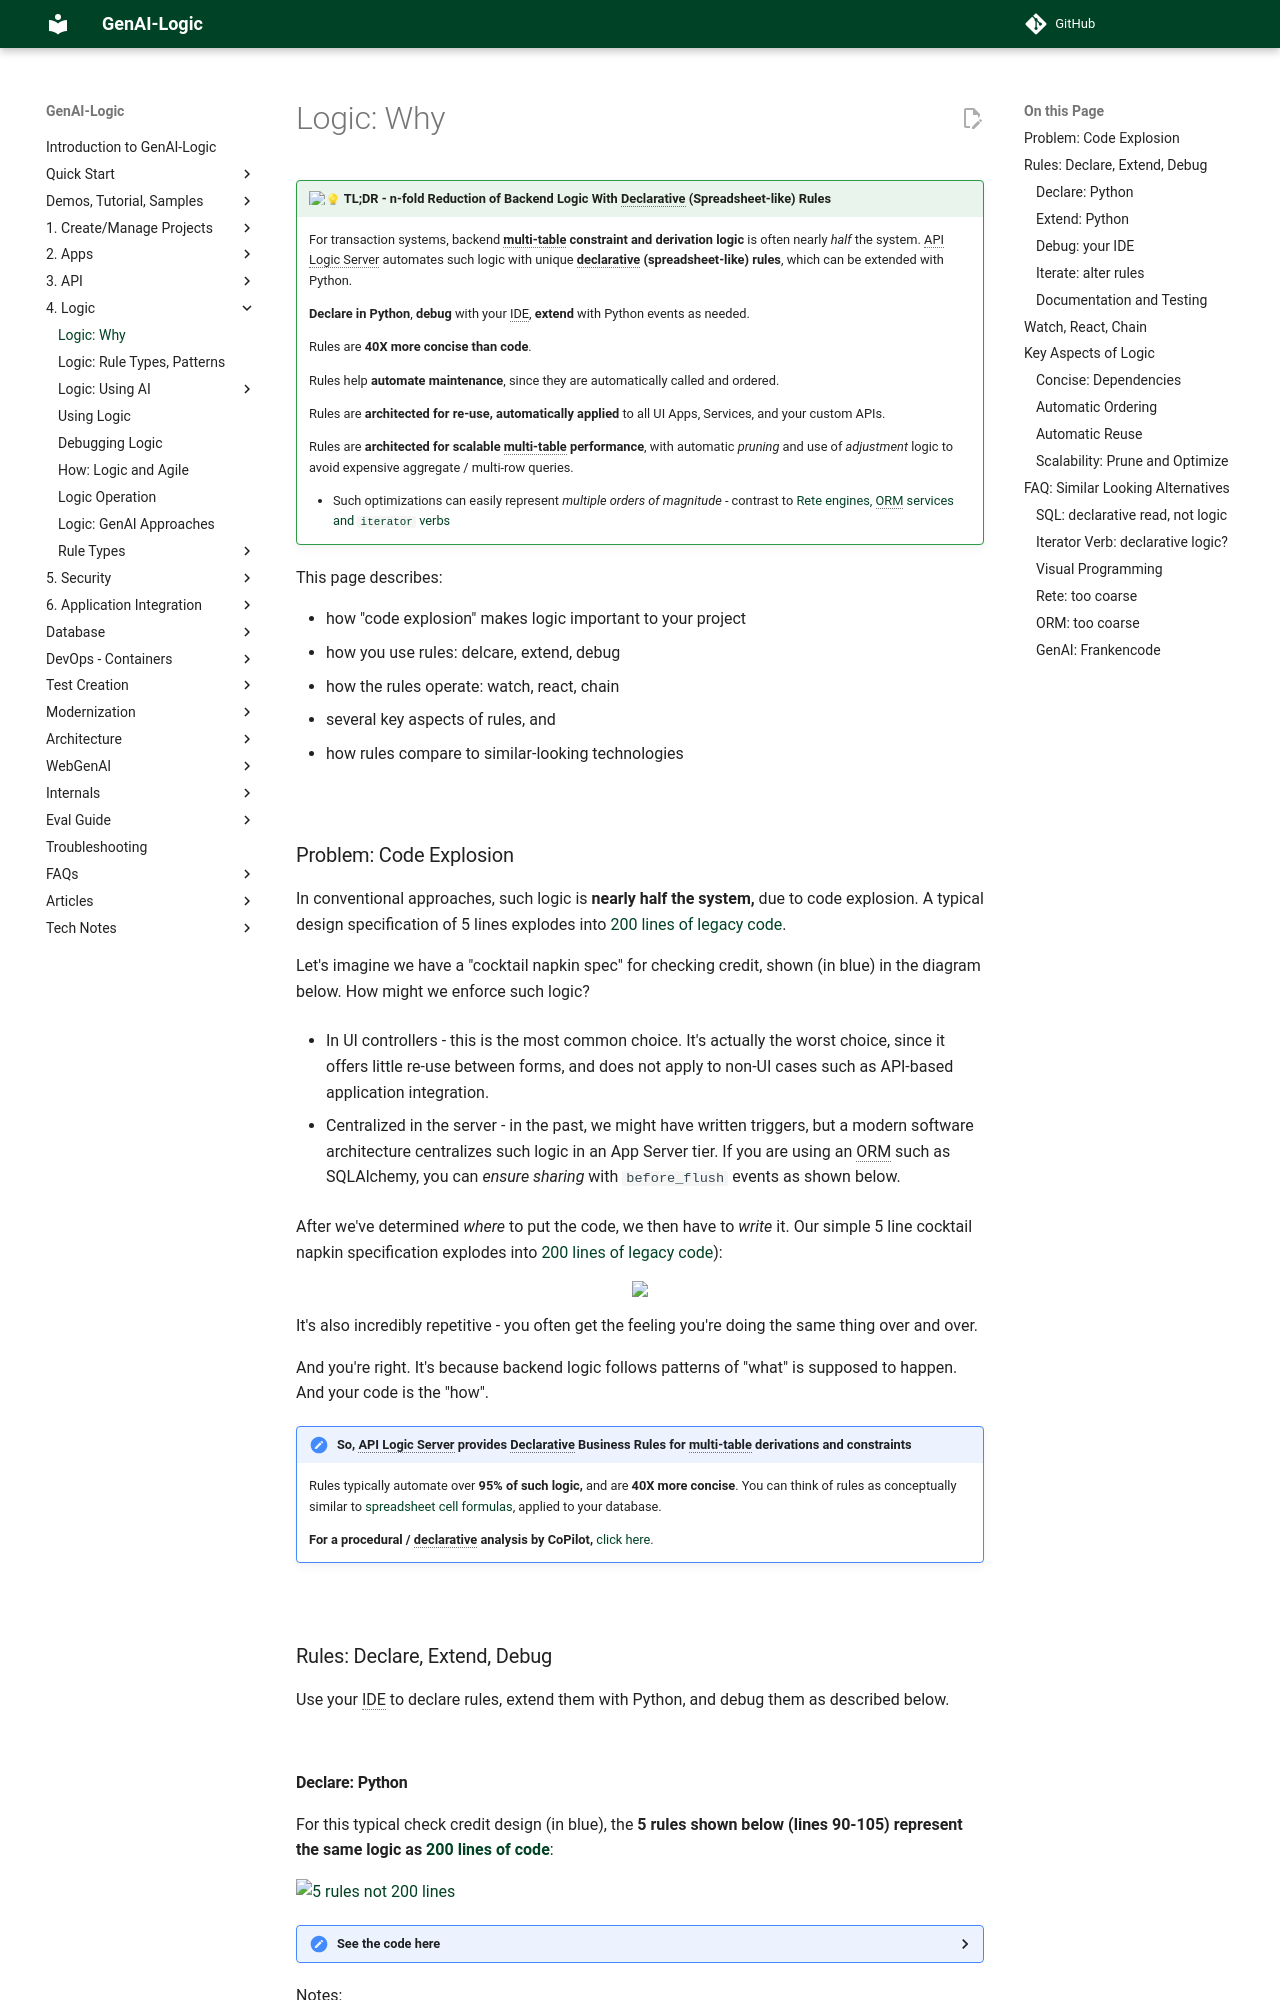

repository: ApiLogicServer/Docs · page: Logic-Why/index.html · generator: jekyll

!!! pied-piper ":bulb: TL;DR - n-fold Reduction of Backend Logic With Declarative (Spreadsheet-like) Rules"

    For transaction systems, backend **multi-table constraint and derivation logic** is often nearly *half* the system.  API Logic Server automates such logic with unique **declarative (spreadsheet-like) rules**, which can be extended with Python. 
    
    **Declare in Python**, **debug** with your IDE, **extend** with Python events as needed.

    Rules are **40X more concise than code**.

    Rules help **automate maintenance**, since they are automatically called and ordered.

    Rules are **architected for re-use, automatically applied** to all UI Apps, Services, and your custom APIs.

    Rules are **architected for scalable multi-table performance**, with automatic *pruning* and use of *adjustment* logic to avoid expensive aggregate / multi-row queries.

    * Such optimizations can easily represent *multiple orders of magnitude* - contrast to [Rete engines, ORM services and `iterator` verbs](#scalability-prune-and-optimize)

This page describes:

* how "code explosion" makes logic important to your project
* how you use rules: delcare, extend, debug
* how the rules operate: watch, react, chain
* several key aspects of rules, and
* how rules compare to similar-looking technologies

&nbsp;

## Problem: Code Explosion

In conventional approaches, such logic is **nearly half the system,** due to code explosion.  A typical design specification of 5 lines explodes into [200 lines of legacy code](https://github.com/ApiLogicServer/basic_demo/blob/main/logic/procedural/declarative-vs-procedural-comparison.md){:target="_blank" rel="noopener"}.

Let's imagine we have a "cocktail napkin spec" for checking credit, shown (in blue) in the diagram below.  How might we enforce such logic?

* In UI controllers - this is the most common choice.  It's actually the worst choice, since it offers little re-use between forms, and does not apply to non-UI cases such as API-based application integration.

* Centralized in the server - in the past, we might have written triggers, but a modern software architecture centralizes such logic in an App Server tier.  If you are using an ORM such as SQLAlchemy, you can _ensure sharing_ with `before_flush` events as shown below.

After we've determined _where_ to put the code, we then have to _write_ it.  Our simple 5 line cocktail napkin specification explodes into [200 lines of legacy code](https://github.com/ApiLogicServer/basic_demo/blob/main/logic/procedural/declarative-vs-procedural-comparison.md){:target="_blank" rel="noopener"}):

<figure><img src="https://github.com/valhuber/LogicBank/raw/main/images/overview/rules-vs-code.png"></figure>

It's also incredibly repetitive - you often get the feeling you're doing the same thing over and over.

And you're right.  It's because backend logic follows patterns of "what" is supposed to happen.
And your code is the "how". 

!!! note "So, API Logic Server provides Declarative Business Rules for multi-table derivations and constraints"
    Rules typically automate over **95% of such logic,** and are **40X more concise**.  You can think of rules as conceptually similar to [spreadsheet cell formulas](Logic-Operation.md#basic-idea-like-a-spreadsheet){:target="_blank" rel="noopener"}, applied to your database.  
    
    **For a procedural / declarative analysis by CoPilot,** [click here](https://github.com/ApiLogicServer/basic_demo/blob/main/logic/procedural/declarative-vs-procedural-comparison.md){:target="_blank" rel="noopener"}.

&nbsp;

## Rules: Declare, Extend, Debug

Use your IDE to declare rules, extend them with Python, and debug them as described below.

&nbsp;
